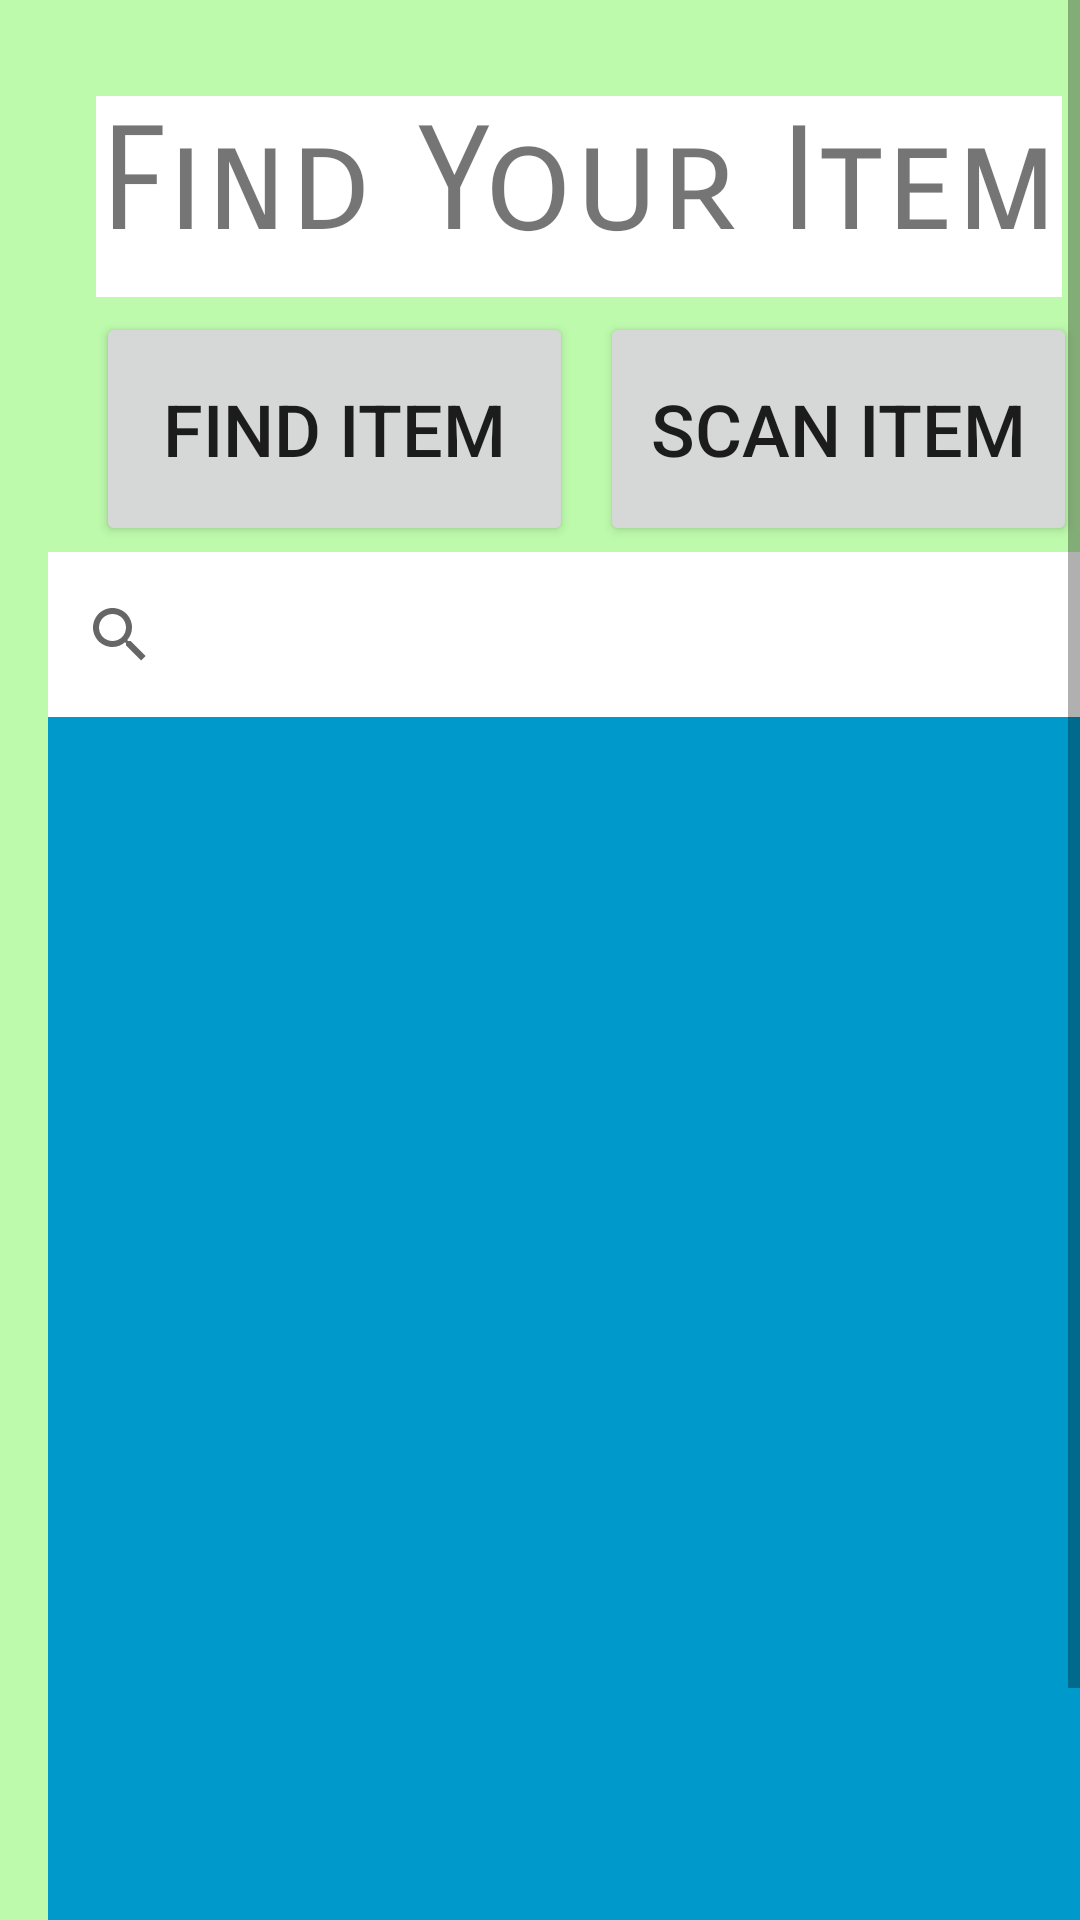

Write the Android layout XML for this screen, with the resource values it uses.
<!-- AndroidManifest.xml: application theme Theme.TechnoMypart -->
<!-- res/layout/activity_add_items.xml -->
<?xml version="1.0" encoding="utf-8"?>
<ScrollView xmlns:android="http://schemas.android.com/apk/res/android"
    xmlns:app="http://schemas.android.com/apk/res-auto"
    xmlns:tools="http://schemas.android.com/tools"
    android:layout_width="match_parent"
    android:layout_height="match_parent"
    android:background="#BDFAAC"
    tools:context=".addItems">

    <androidx.constraintlayout.widget.ConstraintLayout
        android:layout_width="match_parent"
        android:layout_height="match_parent"
        android:background="#BDFAAC"
        tools:context=".addItems">

    <TextView
        android:id="@+id/textView15"
        android:layout_width="322dp"
        android:layout_height="67dp"
        android:layout_marginStart="32dp"
        android:layout_marginTop="32dp"
        android:background="#FFFFFF"
        android:fontFamily="sans-serif-smallcaps"
        android:text="Find Your Item"
        android:textAlignment="center"
        android:textSize="48sp"
        app:layout_constraintStart_toStartOf="parent"
        app:layout_constraintTop_toTopOf="parent" />

    <Button
        android:id="@+id/button7"
        android:layout_width="159dp"
        android:layout_height="78dp"
        android:layout_marginStart="32dp"
        android:layout_marginTop="104dp"
        android:text="Find Item"
        android:textSize="24sp"
        app:layout_constraintStart_toStartOf="parent"
        app:layout_constraintTop_toTopOf="parent" />

    <Button
        android:id="@+id/button8"
        android:layout_width="159dp"
        android:layout_height="78dp"
        android:layout_marginStart="200dp"
        android:layout_marginTop="104dp"
        android:text="Scan Item"
        android:textSize="24sp"
        app:layout_constraintStart_toStartOf="parent"
        app:layout_constraintTop_toTopOf="parent" />

    <ImageView
        android:id="@+id/imageView5"
        android:layout_width="359dp"
        android:layout_height="556dp"
        android:layout_marginStart="16dp"
        android:layout_marginTop="172dp"
        app:layout_constraintStart_toStartOf="parent"
        app:layout_constraintTop_toTopOf="parent"
        app:srcCompat="@drawable/myshape8" />

    <SearchView
        android:layout_width="364dp"
        android:layout_height="55dp"
        android:layout_marginStart="16dp"
        android:layout_marginTop="184dp"
        android:background="#FFFFFF"
        app:layout_constraintStart_toStartOf="parent"
        app:layout_constraintTop_toTopOf="parent" />

        <androidx.recyclerview.widget.RecyclerView
            android:id="@+id/recyclerViewFindYourItem"
            android:layout_width="328dp"
            android:layout_height="448dp"
            android:layout_marginStart="32dp"
            android:layout_marginTop="248dp"
            app:layout_constraintStart_toStartOf="parent"
            app:layout_constraintTop_toTopOf="parent" />

    </androidx.constraintlayout.widget.ConstraintLayout>

</ScrollView>
<!-- resources referenced by this layout -->
<resources>
  <!-- drawable myshape8 (drawable) -->
  <?xml version="1.0" encoding="utf-8"?>
  
  <shape xmlns:android="http://schemas.android.com/apk/res/android"
      android:shape="rectangle"
      >
  
      <solid android:color="@android:color/holo_blue_dark"></solid>
  
      <size
          android:height="500dp"
          android:width="350dp"/>
      <corners
  
          android:radius="8dp"
  
          />
  
  
  
  
  </shape>
  <style name="Theme.TechnoMypart" parent="Theme.MaterialComponents.DayNight.DarkActionBar">
          
          <item name="colorPrimary">@color/purple_500</item>
          <item name="colorPrimaryVariant">@color/purple_700</item>
          <item name="colorOnPrimary">@color/white</item>
          
          <item name="colorSecondary">@color/teal_200</item>
          <item name="colorSecondaryVariant">@color/teal_700</item>
          <item name="colorOnSecondary">@color/black</item>
          
          <item name="android:statusBarColor" tools:targetApi="l">?attr/colorPrimaryVariant</item>
          
      </style>
  <!-- not gathered from this repository: default colours our renderer supplied (Android Studio template values) -->
  <color name="purple_500">#FF6200EE</color>
  <color name="purple_700">#FF3700B3</color>
  <color name="teal_200">#FF03DAC5</color>
  <color name="teal_700">#FF018786</color>
  <color name="black">#FF000000</color>
  <color name="white">#FFFFFFFF</color>
</resources>
